Photos from the image-classification dataset "data_for_modeling" in the GitHub repository zach-merritt/weedeater. Its 5 classes are: dirt, marigold, morning glory, pea, radish.

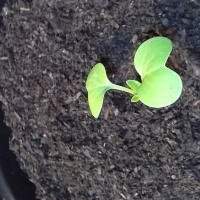
Label: radish

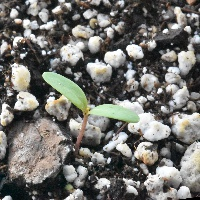
Label: marigold

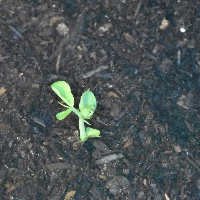
Label: pea

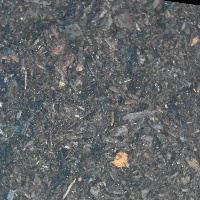
Label: dirt

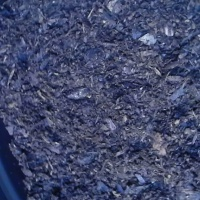
Label: dirt

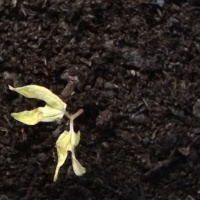
Label: morning glory
